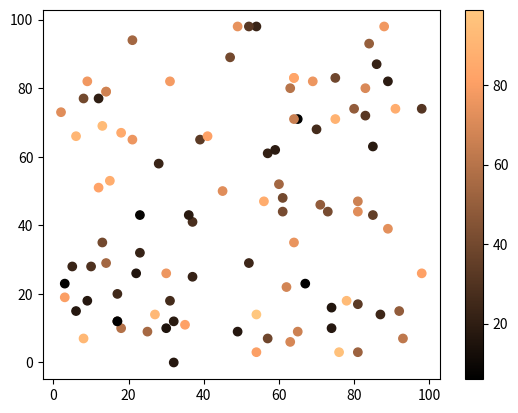

Write the Python code that produced this figure.
import matplotlib.pyplot as plt
import numpy as np

x = np.random.randint(100, size=(100))
y = np.random.randint(100, size=(100))
colors = np.random.randint(100, size=(100))

plt.scatter(x, y, c=colors, cmap='copper')

plt.colorbar()

plt.show()
